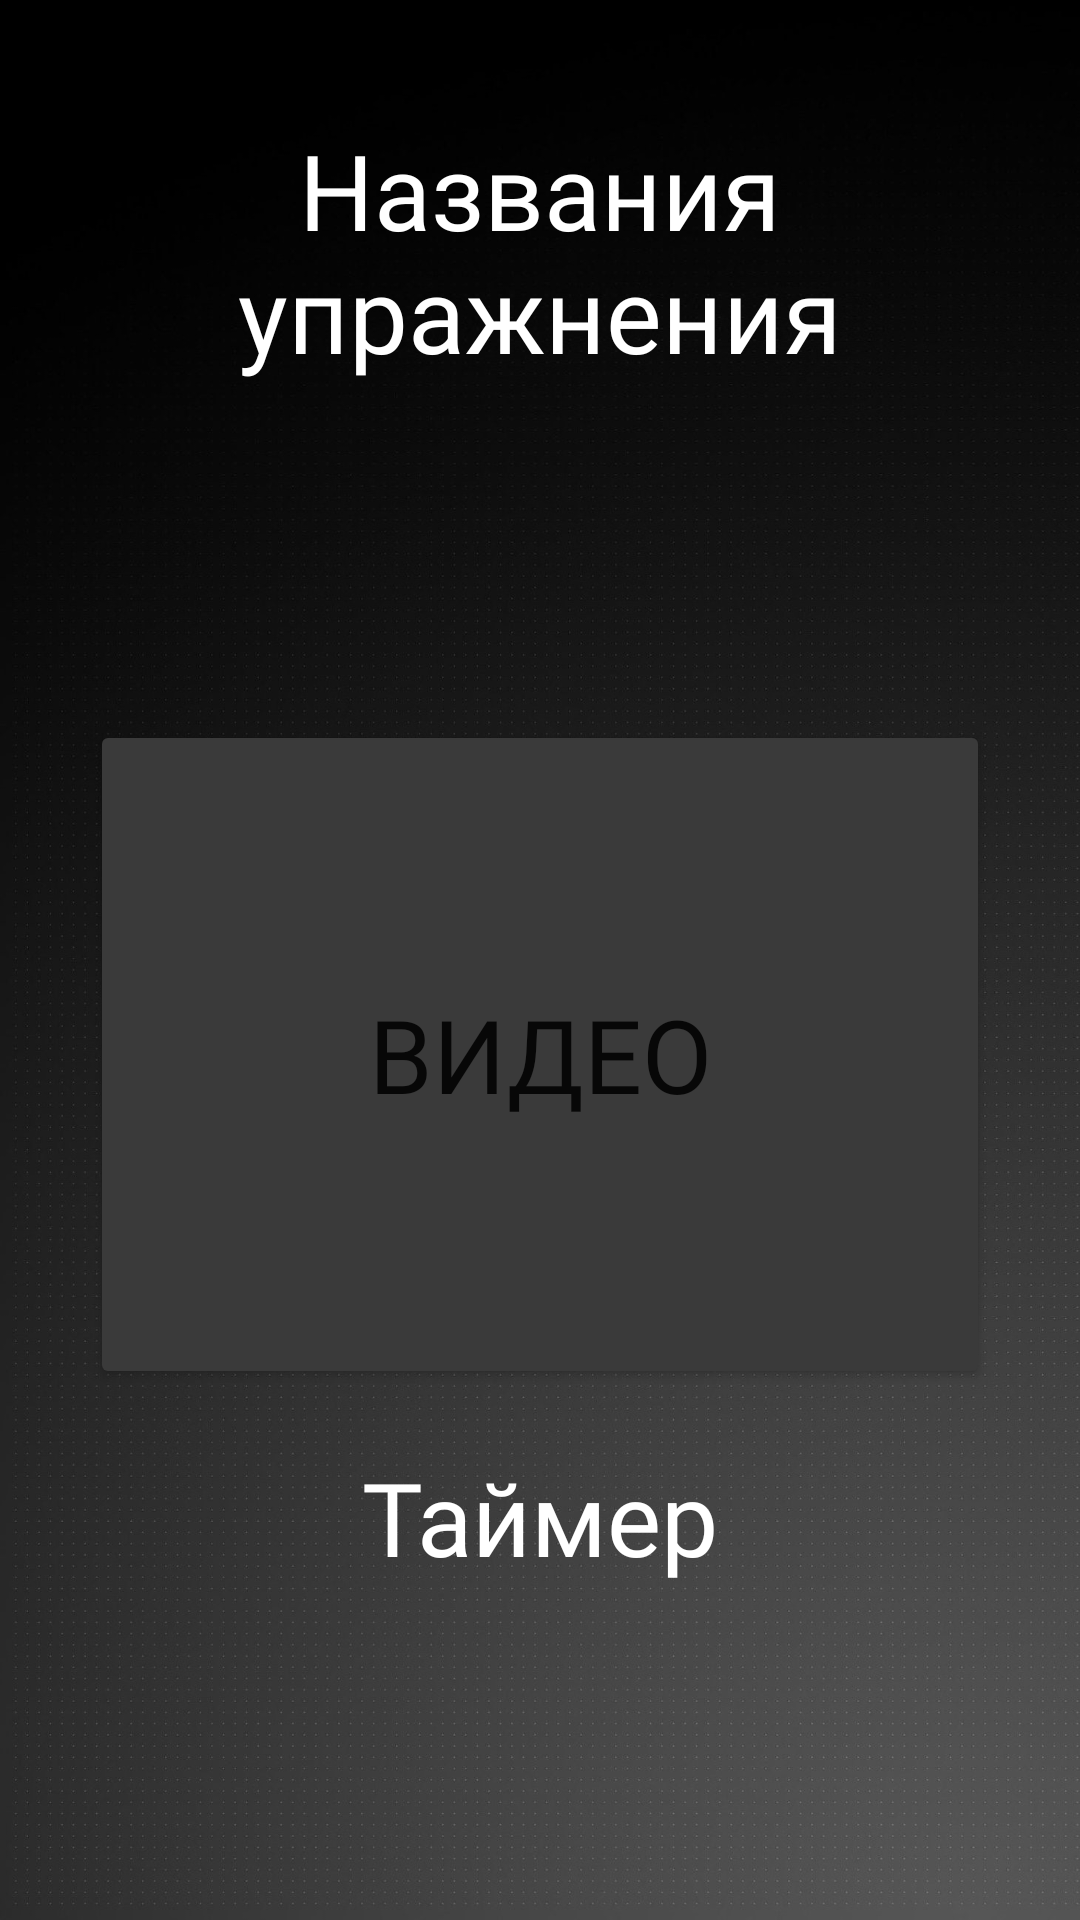

Reconstruct the res/layout file that produces this screen, plus the resources it refers to.
<!-- AndroidManifest.xml: application theme Theme.AlianceGo -->
<!-- res/layout/activity_training.xml -->
<?xml version="1.0" encoding="utf-8"?>
<RelativeLayout xmlns:android="http://schemas.android.com/apk/res/android"
    xmlns:app="http://schemas.android.com/apk/res-auto"
    xmlns:tools="http://schemas.android.com/tools"
    android:layout_width="match_parent"
    android:layout_height="match_parent"
    android:background="@drawable/simple_back"
    tools:context=".TrainingActivity">

    <TextView
        android:id="@+id/nameAction"
        android:layout_width="381dp"
        android:layout_height="200dp"
        android:layout_marginHorizontal="20sp"
        android:layout_marginTop="40dp"
        android:fontFamily="@font/buttonfont"
        android:text="@string/NameTrain"
        android:textAlignment="center"
        android:textColor="#FFF"
        android:textSize="35sp" />

    <TextView
        android:id="@+id/textTimer"
        android:layout_width="match_parent"
        android:layout_height="65sp"
        android:layout_below="@+id/button4"
        android:fontFamily="@font/buttonfont"
        android:layout_marginTop="20sp"
        android:text="@string/TimeName"
        android:textAlignment="center"
        android:textColor="#FFFFFF"
        android:textSize="34sp" />

    <TextView
        android:id="@+id/timerView"
        android:layout_width="match_parent"
        android:layout_height="100sp"
        android:layout_below="@+id/textTimer"
        android:fontFamily="@font/buttonfont"
        android:textAlignment="center"
        android:textColor="#FFFFFF"
        android:textSize="80sp" />

    <Button
        android:id="@+id/button4"
        android:layout_width="361dp"
        android:layout_height="223dp"
        android:layout_below="@+id/nameAction"
        android:layout_marginHorizontal="30sp"
        android:backgroundTint="#3A3A3A"
        android:fontFamily="@font/main_fonts"
        android:text="@string/VideoTrain"
        android:textSize="34sp" />

    <ProgressBar
        android:id="@+id/progressBar"
        style="@style/Widget.AppCompat.ProgressBar.Horizontal"
        android:layout_width="match_parent"
        android:layout_height="40sp"
        android:layout_below="@id/timerView"
        android:layout_marginHorizontal="30sp"
        android:max="45" />


</RelativeLayout>
<!-- resources referenced by this layout -->
<resources>
  <!-- drawable simple_back: jpg bitmap (drawable, 368662 bytes) -->
  <string name="NameTrain" translatable="false">Названия упражнения</string>
  <string name="TimeName" translatable="false">Таймер</string>
  <string name="VideoTrain" translatable="false">Видео</string>
  <style name="Theme.AlianceGo" parent="Theme.MaterialComponents.DayNight.NoActionBar">
          
          <item name="colorPrimary">@color/purple_500</item>
          <item name="colorPrimaryVariant">@color/purple_700</item>
          <item name="colorOnPrimary">@color/white</item>
          
          <item name="colorSecondary">@color/teal_200</item>
          <item name="colorSecondaryVariant">@color/teal_700</item>
          <item name="colorOnSecondary">@color/black</item>
          
          <item name="android:statusBarColor">?attr/colorPrimaryVariant</item>
          
      </style>
  <!-- not gathered from this repository: default colours our renderer supplied (Android Studio template values) -->
  <color name="purple_500">#FF6200EE</color>
  <color name="purple_700">#FF3700B3</color>
  <color name="teal_200">#FF03DAC5</color>
  <color name="teal_700">#FF018786</color>
  <color name="black">#FF000000</color>
  <color name="white">#FFFFFFFF</color>
</resources>
